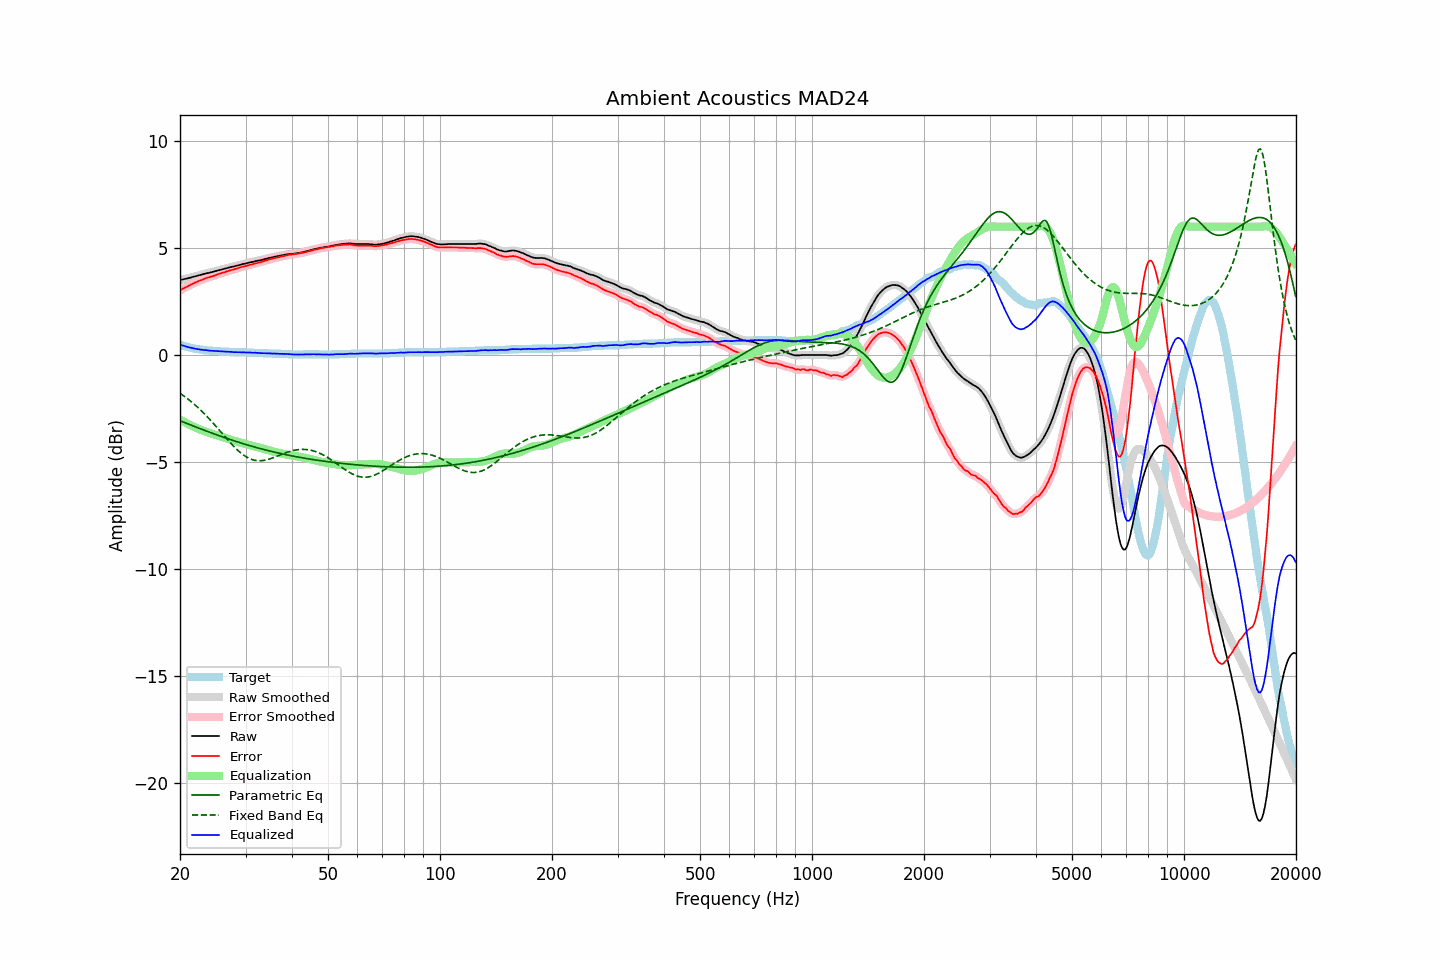

Data behind this chart, as committed beside it:
frequency, raw, error, smoothed, error_smoothed, equalization, parametric_eq, fixed_band_eq, equalized_raw, equalized_smoothed, target
20.00, 3.50, 3.02, 3.50, 3.02, -3.02, -3.07, -1.79, 0.48, 0.48, 0.48
20.20, 3.52, 3.07, 3.52, 3.06, -3.06, -3.10, -1.84, 0.46, 0.46, 0.45
20.40, 3.54, 3.11, 3.54, 3.11, -3.10, -3.13, -1.89, 0.44, 0.43, 0.43
20.61, 3.56, 3.15, 3.56, 3.14, -3.14, -3.16, -1.95, 0.42, 0.41, 0.41
20.81, 3.57, 3.18, 3.57, 3.18, -3.18, -3.19, -2.00, 0.39, 0.39, 0.39
21.02, 3.59, 3.22, 3.59, 3.22, -3.22, -3.22, -2.06, 0.37, 0.37, 0.37
21.23, 3.61, 3.26, 3.61, 3.26, -3.26, -3.25, -2.12, 0.35, 0.35, 0.35
21.44, 3.63, 3.30, 3.63, 3.30, -3.30, -3.28, -2.18, 0.33, 0.33, 0.33
21.66, 3.65, 3.34, 3.65, 3.34, -3.33, -3.31, -2.25, 0.32, 0.32, 0.31
21.87, 3.67, 3.37, 3.67, 3.37, -3.37, -3.34, -2.31, 0.30, 0.30, 0.30
22.09, 3.69, 3.41, 3.69, 3.41, -3.40, -3.37, -2.38, 0.29, 0.29, 0.28
22.31, 3.71, 3.44, 3.71, 3.44, -3.44, -3.40, -2.45, 0.27, 0.27, 0.27
22.54, 3.73, 3.47, 3.73, 3.47, -3.47, -3.43, -2.52, 0.26, 0.26, 0.26
22.76, 3.75, 3.50, 3.75, 3.50, -3.50, -3.46, -2.59, 0.25, 0.25, 0.25
22.99, 3.77, 3.53, 3.77, 3.53, -3.53, -3.49, -2.66, 0.24, 0.24, 0.24
23.22, 3.79, 3.56, 3.79, 3.56, -3.56, -3.52, -2.74, 0.23, 0.23, 0.23
23.45, 3.81, 3.59, 3.81, 3.59, -3.58, -3.54, -2.81, 0.23, 0.23, 0.22
23.69, 3.83, 3.62, 3.83, 3.61, -3.61, -3.57, -2.89, 0.22, 0.22, 0.21
23.92, 3.84, 3.63, 3.84, 3.63, -3.63, -3.60, -2.97, 0.21, 0.21, 0.21
24.16, 3.86, 3.66, 3.86, 3.66, -3.66, -3.63, -3.05, 0.20, 0.20, 0.20
24.40, 3.88, 3.68, 3.88, 3.68, -3.68, -3.66, -3.13, 0.20, 0.20, 0.20
24.65, 3.90, 3.71, 3.90, 3.70, -3.71, -3.68, -3.22, 0.19, 0.19, 0.19
24.89, 3.92, 3.73, 3.92, 3.73, -3.73, -3.71, -3.30, 0.19, 0.19, 0.19
25.14, 3.94, 3.76, 3.94, 3.76, -3.76, -3.74, -3.39, 0.18, 0.18, 0.18
25.39, 3.96, 3.79, 3.96, 3.78, -3.78, -3.76, -3.48, 0.18, 0.18, 0.17
25.65, 3.98, 3.81, 3.98, 3.81, -3.81, -3.79, -3.56, 0.17, 0.17, 0.17
25.91, 4.00, 3.84, 4.00, 3.83, -3.83, -3.82, -3.65, 0.17, 0.17, 0.16
26.16, 4.02, 3.86, 4.02, 3.86, -3.86, -3.84, -3.74, 0.16, 0.16, 0.16
26.43, 4.04, 3.88, 4.04, 3.88, -3.88, -3.87, -3.82, 0.16, 0.16, 0.16
26.69, 4.06, 3.91, 4.06, 3.90, -3.91, -3.90, -3.91, 0.15, 0.15, 0.15
26.96, 4.08, 3.93, 4.08, 3.93, -3.93, -3.92, -3.99, 0.15, 0.15, 0.15
27.23, 4.10, 3.96, 4.10, 3.95, -3.95, -3.95, -4.08, 0.15, 0.15, 0.14
27.50, 4.12, 3.98, 4.12, 3.97, -3.97, -3.97, -4.16, 0.15, 0.14, 0.14
27.77, 4.13, 3.99, 4.13, 4.00, -4.00, -4.00, -4.24, 0.13, 0.14, 0.14
28.05, 4.15, 4.02, 4.15, 4.01, -4.02, -4.02, -4.32, 0.13, 0.13, 0.13
28.33, 4.17, 4.04, 4.17, 4.04, -4.04, -4.05, -4.39, 0.13, 0.13, 0.13
28.62, 4.19, 4.06, 4.19, 4.06, -4.06, -4.07, -4.46, 0.13, 0.13, 0.13
28.90, 4.21, 4.09, 4.21, 4.08, -4.08, -4.09, -4.53, 0.13, 0.13, 0.12
29.19, 4.23, 4.11, 4.23, 4.11, -4.10, -4.12, -4.59, 0.13, 0.13, 0.12
29.48, 4.25, 4.13, 4.25, 4.13, -4.12, -4.14, -4.65, 0.13, 0.12, 0.12
29.78, 4.27, 4.15, 4.27, 4.14, -4.15, -4.16, -4.70, 0.12, 0.12, 0.12
30.08, 4.28, 4.16, 4.28, 4.16, -4.17, -4.19, -4.75, 0.11, 0.12, 0.12
30.38, 4.30, 4.19, 4.30, 4.19, -4.19, -4.21, -4.80, 0.11, 0.12, 0.11
30.68, 4.32, 4.21, 4.32, 4.20, -4.21, -4.23, -4.83, 0.11, 0.11, 0.11
30.99, 4.34, 4.23, 4.34, 4.23, -4.22, -4.25, -4.87, 0.12, 0.11, 0.11
31.30, 4.35, 4.24, 4.35, 4.24, -4.24, -4.27, -4.89, 0.11, 0.11, 0.11
31.61, 4.37, 4.27, 4.37, 4.26, -4.26, -4.30, -4.91, 0.11, 0.11, 0.10
31.93, 4.39, 4.29, 4.39, 4.28, -4.28, -4.32, -4.93, 0.11, 0.10, 0.10
32.24, 4.40, 4.30, 4.40, 4.30, -4.30, -4.34, -4.94, 0.10, 0.10, 0.10
32.57, 4.42, 4.33, 4.42, 4.32, -4.32, -4.36, -4.94, 0.10, 0.10, 0.09
32.89, 4.43, 4.34, 4.43, 4.34, -4.34, -4.38, -4.94, 0.09, 0.09, 0.09
33.22, 4.45, 4.36, 4.45, 4.36, -4.36, -4.40, -4.94, 0.09, 0.09, 0.09
33.55, 4.47, 4.39, 4.47, 4.38, -4.39, -4.42, -4.93, 0.08, 0.08, 0.08
33.89, 4.49, 4.41, 4.49, 4.41, -4.41, -4.44, -4.91, 0.08, 0.08, 0.08
34.23, 4.51, 4.43, 4.51, 4.43, -4.43, -4.46, -4.90, 0.08, 0.08, 0.08
34.57, 4.53, 4.46, 4.53, 4.45, -4.45, -4.47, -4.88, 0.08, 0.08, 0.07
34.92, 4.55, 4.48, 4.55, 4.47, -4.47, -4.49, -4.85, 0.08, 0.07, 0.07
35.27, 4.56, 4.49, 4.56, 4.50, -4.49, -4.51, -4.83, 0.07, 0.07, 0.07
35.62, 4.58, 4.52, 4.58, 4.51, -4.51, -4.53, -4.80, 0.07, 0.07, 0.06
35.97, 4.60, 4.54, 4.60, 4.53, -4.53, -4.55, -4.77, 0.07, 0.06, 0.06
... 635 more rows
